The GitHub repository EnzoN7/Image-classification contains a labelled image folder "images" with 9 categories: apricot, avocado, blueberries, cherries, kiwi, peaches, strawberries, watermelons, apples. Examples follow, each with its label.

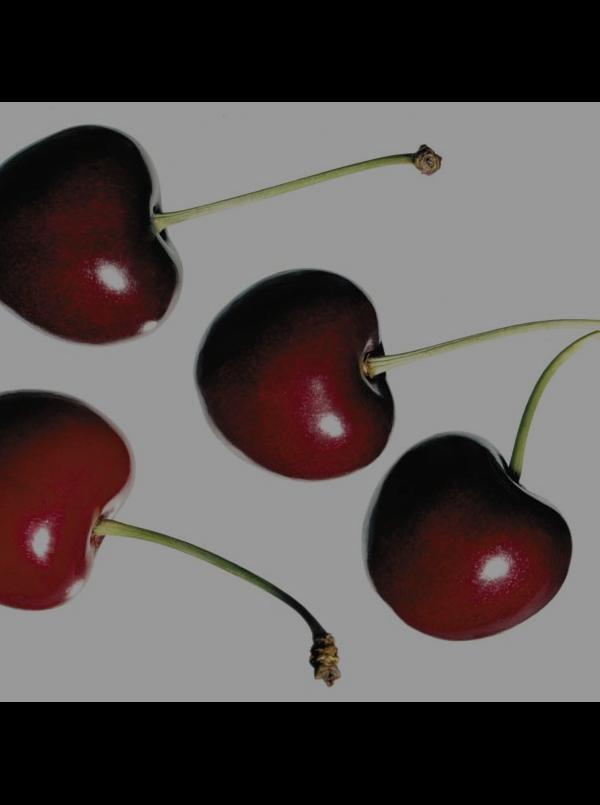
Label: cherries

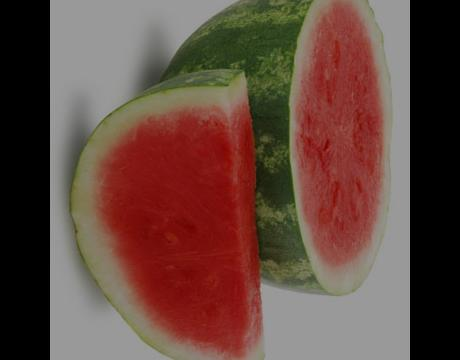
Label: watermelons

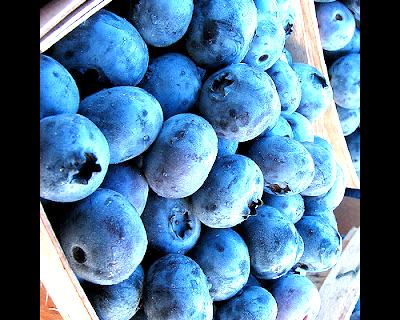
Label: blueberries

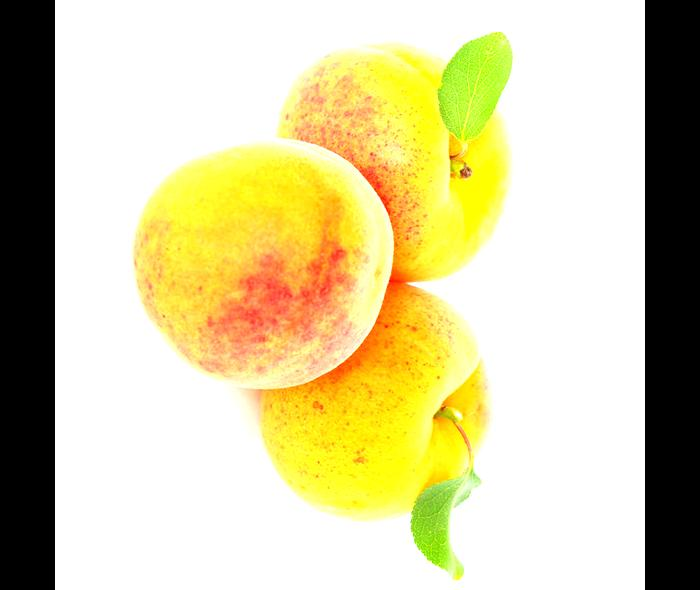
Label: apricot

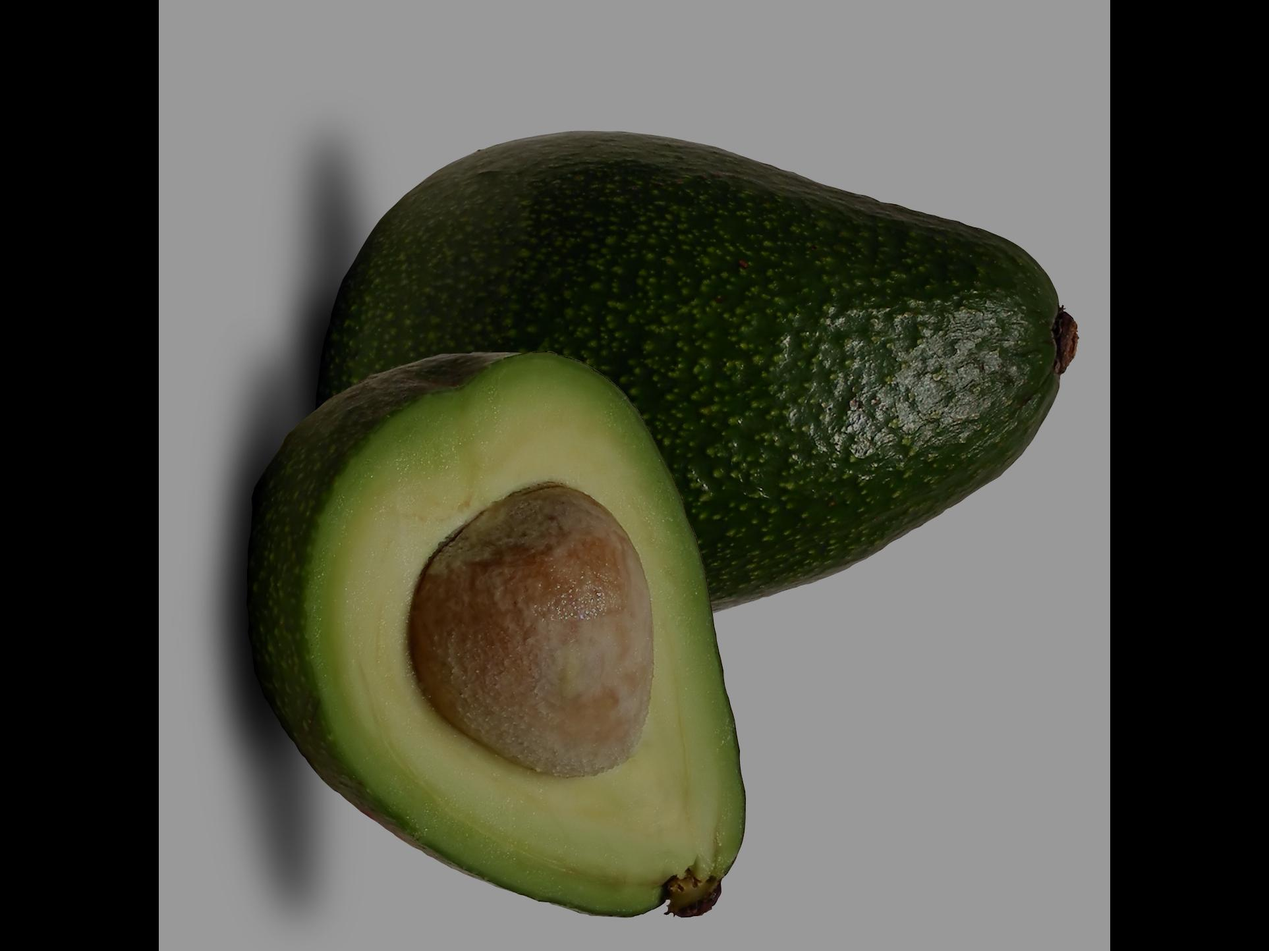
Label: avocado

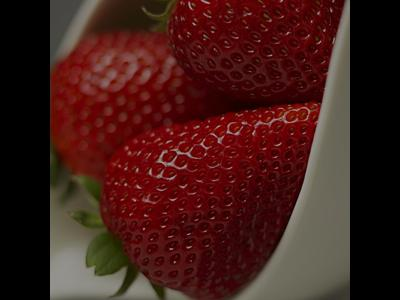
Label: strawberries
